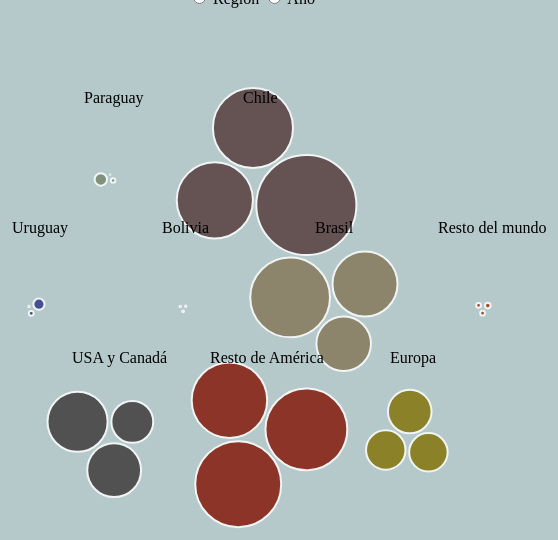
D3 v3 page, settled after 480 driven frames (8 s of simulated time); the page loaded 1 data file(s).


      d3.csv('data/Entrada-de-turistas-extranjeros-a-Cordoba-por-avion-2013-2015.csv', function (error, data) {

        var width = 1000, height = 1000;
        // la cantidad de colores tiene que ser igual a las variaciones del campo que se va a usar para esto
        // en este caso el campo Marca (marca del auto)
        var fill = d3.scale.ordinal().range(['#827d92','#827354','#523536','#72856a','#2a3285','#383435',
                      '#821000','#807000','#AA3000'])
        var svg = d3.select("#chart").append("svg")
            .attr("width", width)
            .attr("height", height);

        for (var j = 0; j < data.length; j++) {
          data[j].radius = +data[j].Turistas / 300;
          //ubicación aleatoria
          data[j].x = Math.random() * width;
          data[j].y = Math.random() * height;
        }

        var padding = 4;
        var maxRadius = d3.max(_.pluck(data, 'radius'));

        var getCenters = function (vname, size) {
          var centers, map;
          centers = _.uniq(_.pluck(data, vname)).map(function (d) {
            return {name: d, value: 1};
          });

          map = d3.layout.pack().size(size);
          map.nodes({children: centers});

          return centers;
        };

        var nodes = svg.selectAll("circle")
          .data(data);

        nodes.enter().append("circle")
          .attr("class", "node")
          .attr("cx", function (d) { return d.x; })
          .attr("cy", function (d) { return d.y; })
          .attr("r", 2)
          .style("fill", function (d) { return fill(d.Region); }) // el color es por el campo Marca del CSV
          .on("mouseover", function (d) { showPopover.call(this, d); })
          .on("mouseout", function (d) { removePopovers(); })

        nodes.transition().duration(2000)
          .attr("r", function (d) { return d.radius; })

        var force = d3.layout.force();

        draw('Region');

        $( ".btn" ).click(function() {
          draw(this.id);
        });

        function draw (varname) {
          var centers = getCenters(varname, [800, 600]);
          force.on("tick", tick(centers, varname));
          labels(centers)
          force.start();
        }

        function tick (centers, varname) {
          var foci = {};
          for (var i = 0; i < centers.length; i++) {
            foci[centers[i].name] = centers[i];
          }
          return function (e) {
            for (var i = 0; i < data.length; i++) {
              var o = data[i];
              var f = foci[o[varname]];
              o.y += (f.y - o.y) * e.alpha;
              o.x += (f.x - o.x) * e.alpha;
            }
            nodes.each(collide(.11))
              .attr("cx", function (d) { return d.x; })
              .attr("cy", function (d) { return d.y; });
          }
        }

        function labels (centers) {
          svg.selectAll(".label").remove();

          svg.selectAll(".label")
          .data(centers).enter().append("text")
          .attr("class", "label")
          .text(function (d) { return d.name })
          .attr("transform", function (d) {
            return "translate(" + (d.x - ((d.name.length)*3)) + ", " + (d.y - d.r) + ")";
          });
        }

        function removePopovers () {
          $('.popover').each(function() {
            $(this).remove();
          }); 
        }

        function showPopover (d) {
          $(this).popover({
            placement: 'auto top',
            container: 'body',
            trigger: 'manual',
            html : true,
            content: function() { 
              return "Año: " + d.Año + "<br/><b>Región: " + d.Region + 
                     "</b><br/>Turistas: " + d.Turistas; }
          });
          $(this).popover('show')
        }

        function collide(alpha) {
          var quadtree = d3.geom.quadtree(data);
          return function(d) {
            var r = d.radius + maxRadius + padding,
                nx1 = d.x - r,
                nx2 = d.x + r,
                ny1 = d.y - r,
                ny2 = d.y + r;
            quadtree.visit(function(quad, x1, y1, x2, y2) {
              if (quad.point && (quad.point !== d)) {
                var x = d.x - quad.point.x,
                    y = d.y - quad.point.y,
                    l = Math.sqrt(x * x + y * y),
                    r = d.radius + quad.point.radius + padding;
                if (l < r) {
                  l = (l - r) / l * alpha;
                  d.x -= x *= l;
                  d.y -= y *= l;
                  quad.point.x += x;
                  quad.point.y += y;
                }
              }
              return x1 > nx2 || x2 < nx1 || y1 > ny2 || y2 < ny1;
            });
          };
        }
      });
    

### data: data/Entrada-de-turistas-extranjeros-a-Cordoba-por-avion-2013-2015.csv
Año, Region, Turistas
2013, Bolivia, 273
2014, Bolivia, 217
2015, Bolivia, 225
2013, Brasil, 9749
2014, Brasil, 11962
2015, Brasil, 8183
2013, Chile, 12014
2014, Chile, 15017
2015, Chile, 11422
2013, Paraguay, 116
2014, Paraguay, 666
2015, Paraguay, 1857
2013, Uruguay, 225
2014, Uruguay, 739
2015, Uruguay, 1673
2013, USA y Canadá, 9013
2014, USA y Canadá, 8074
2015, USA y Canadá, 6280
2013, Resto de América, 11326
2014, Resto de América, 12894
2015, Resto de América, 12276
2013, Europa, 6536
2014, Europa, 5766
2015, Europa, 5912
2013, Resto del mundo, 730
2014, Resto del mundo, 846
2015, Resto del mundo, 720